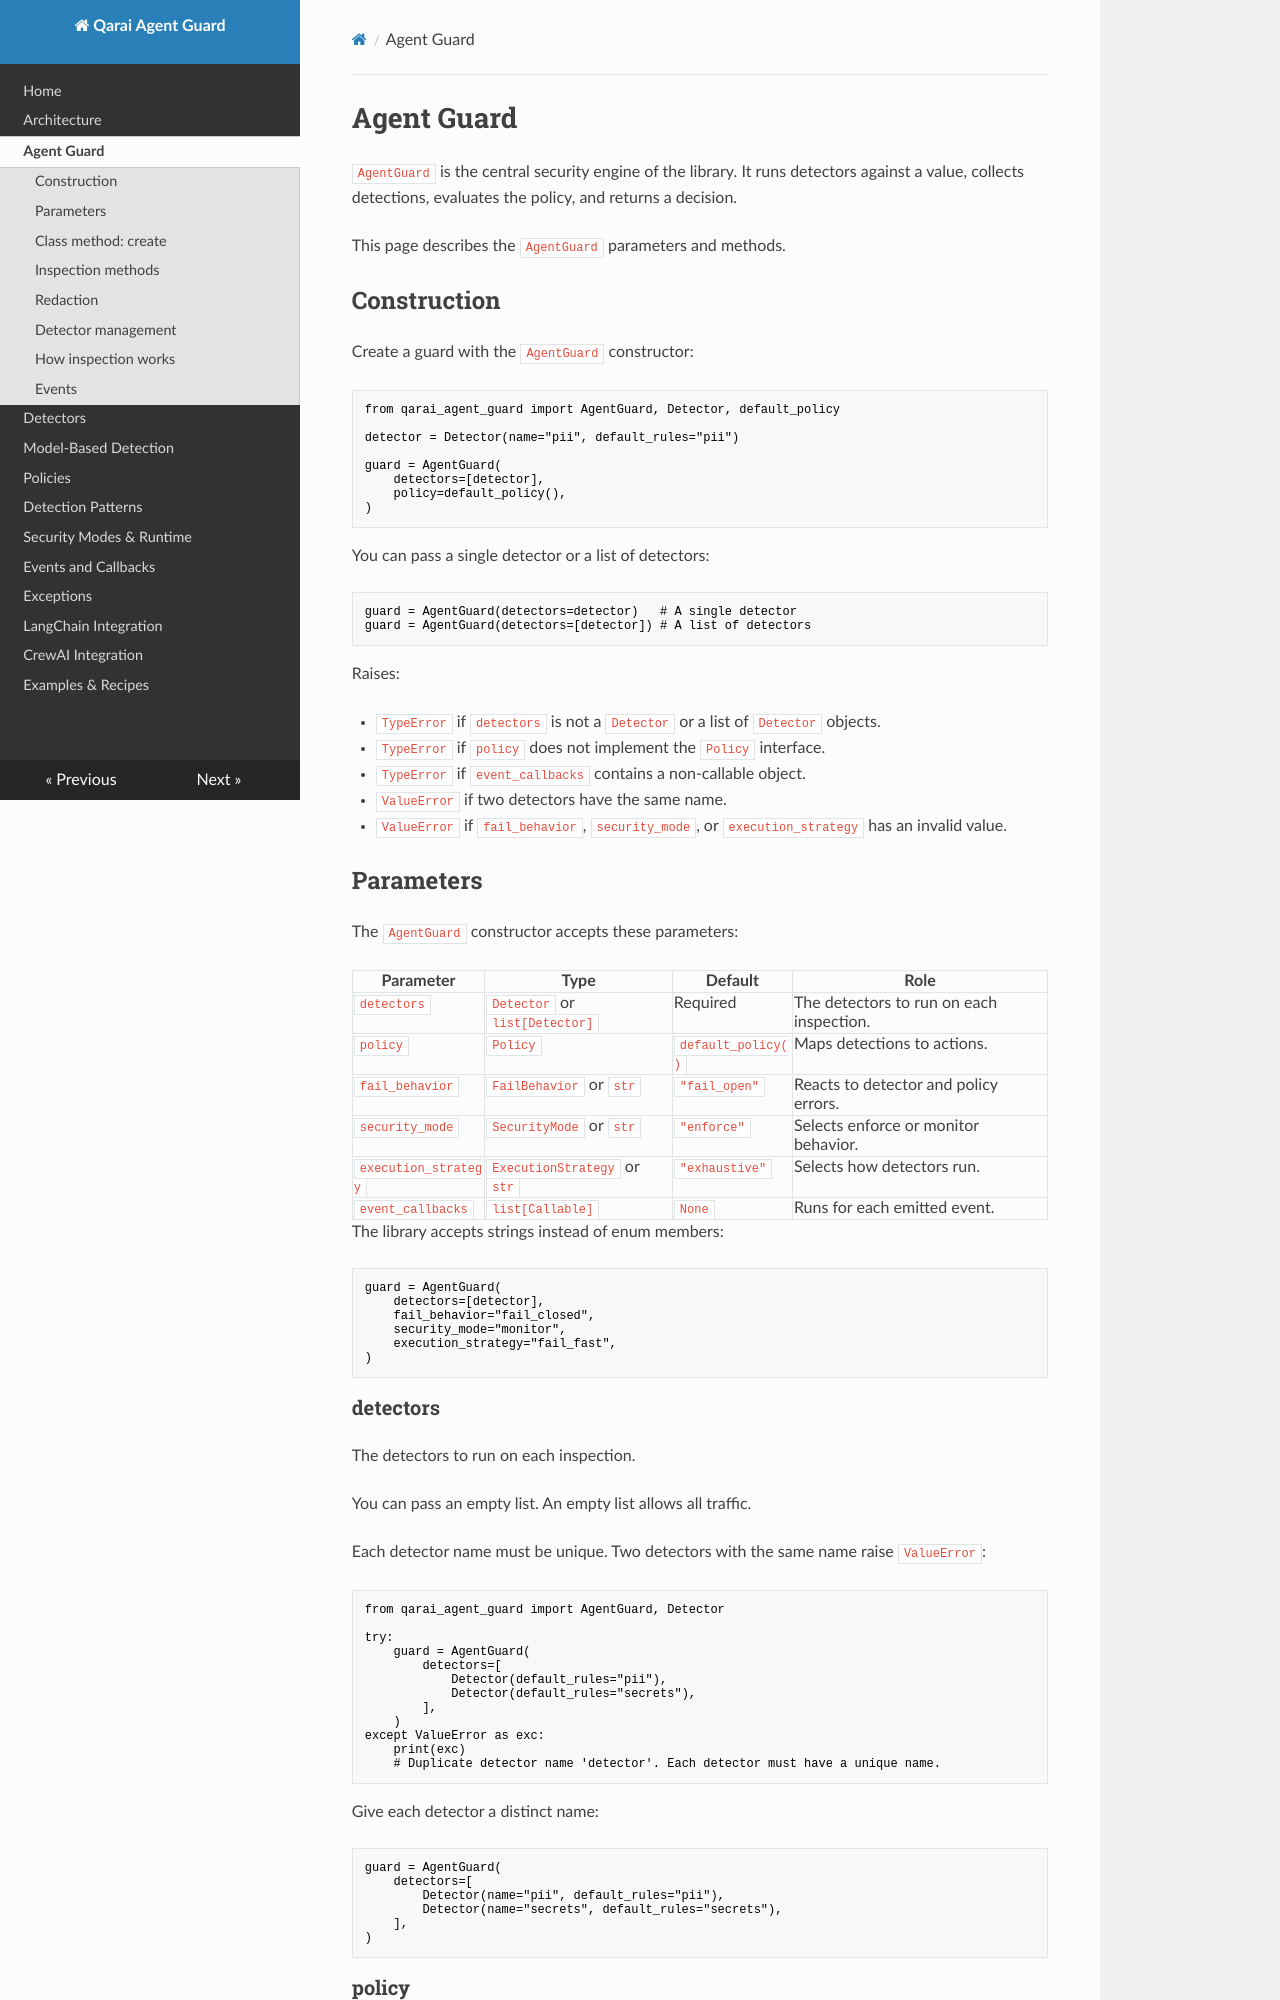

repository: OussamaBenSlama/qarai-agent-guard · page: agent-guard/index.html · generator: mkdocs

# Agent Guard

`AgentGuard` is the central security engine of the library.
It runs detectors against a value, collects detections, evaluates the policy, and returns a decision.

This page describes the `AgentGuard` parameters and methods.

## Construction

Create a guard with the `AgentGuard` constructor:

```python
from qarai_agent_guard import AgentGuard, Detector, default_policy

detector = Detector(name="pii", default_rules="pii")

guard = AgentGuard(
    detectors=[detector],
    policy=default_policy(),
)
```

You can pass a single detector or a list of detectors:

```python
guard = AgentGuard(detectors=detector)   # A single detector
guard = AgentGuard(detectors=[detector]) # A list of detectors
```

Raises:

- `TypeError` if `detectors` is not a `Detector` or a list of `Detector` objects.
- `TypeError` if `policy` does not implement the `Policy` interface.
- `TypeError` if `event_callbacks` contains a non-callable object.
- `ValueError` if two detectors have the same name.
- `ValueError` if `fail_behavior`, `security_mode`, or `execution_strategy` has an invalid value.

## Parameters

The `AgentGuard` constructor accepts these parameters:

| Parameter | Type | Default | Role |
| --- | --- | --- | --- |
| `detectors` | `Detector` or `list[Detector]` | Required | The detectors to run on each inspection. |
| `policy` | `Policy` | `default_policy()` | Maps detections to actions. |
| `fail_behavior` | `FailBehavior` or `str` | `"fail_open"` | Reacts to detector and policy errors. |
| `security_mode` | `SecurityMode` or `str` | `"enforce"` | Selects enforce or monitor behavior. |
| `execution_strategy` | `ExecutionStrategy` or `str` | `"exhaustive"` | Selects how detectors run. |
| `event_callbacks` | `list[Callable]` | `None` | Runs for each emitted event. |

The library accepts strings instead of enum members:

```python
guard = AgentGuard(
    detectors=[detector],
    fail_behavior="fail_closed",
    security_mode="monitor",
    execution_strategy="fail_fast",
)
```

### detectors

The detectors to run on each inspection.

You can pass an empty list.
An empty list allows all traffic.

Each detector name must be unique.
Two detectors with the same name raise `ValueError`:

```python
from qarai_agent_guard import AgentGuard, Detector

try:
    guard = AgentGuard(
        detectors=[
            Detector(default_rules="pii"),
            Detector(default_rules="secrets"),
        ],
    )
except ValueError as exc:
    print(exc)
    # Duplicate detector name 'detector'. Each detector must have a unique name.
```

Give each detector a distinct name:

```python
guard = AgentGuard(
    detectors=[
        Detector(name="pii", default_rules="pii"),
        Detector(name="secrets", default_rules="secrets"),
    ],
)
```
